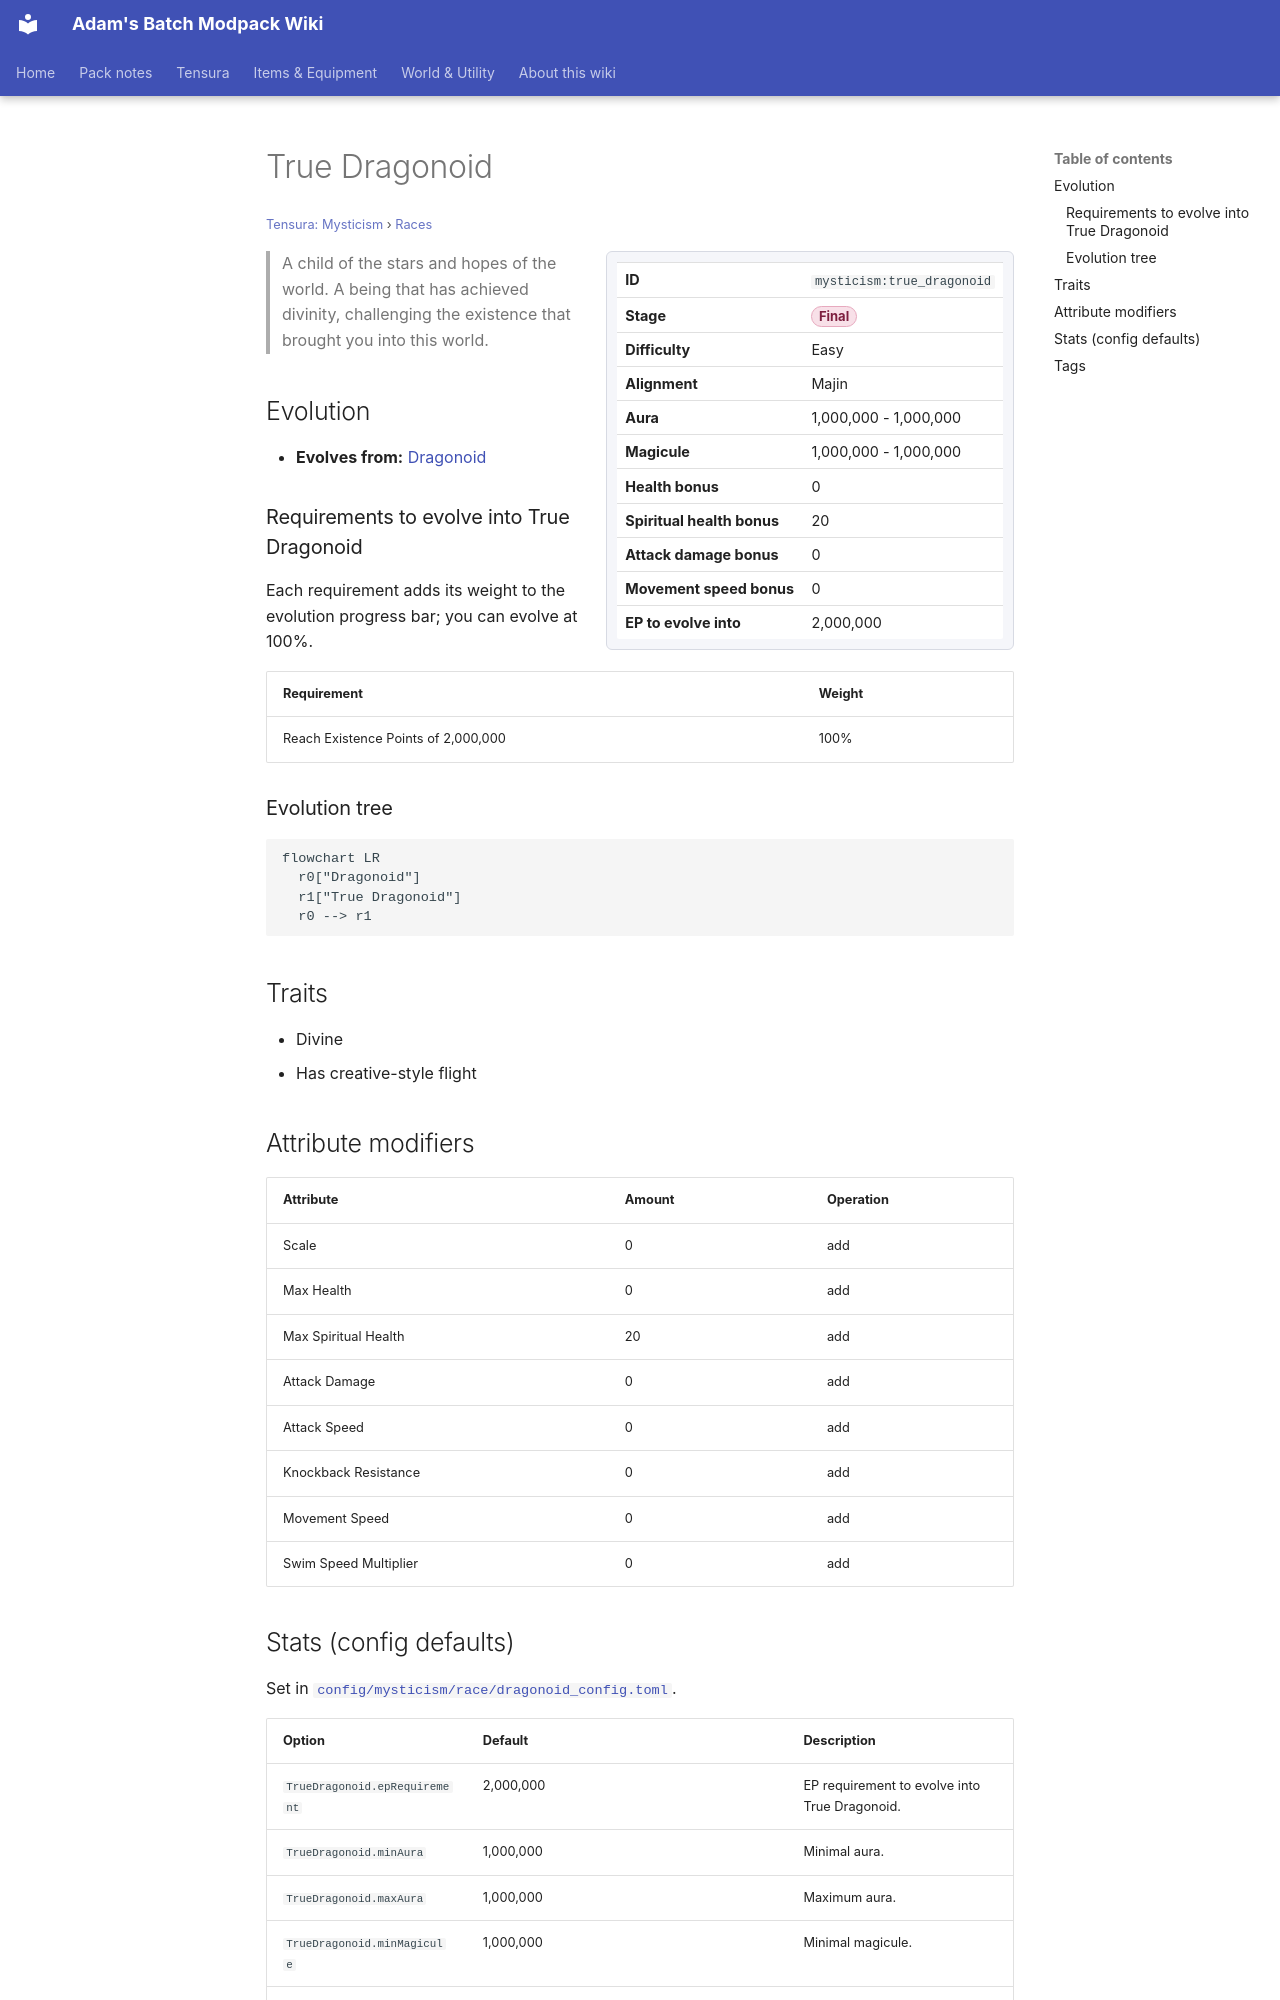

repository: Proteus-Nell/Adams-Batch-MC-Modpack-Wiki · page: tensura-mysticism/races/true-dragonoid/index.html · generator: mkdocs

# True Dragonoid

<small>[Tensura: Mysticism](../index.md) &rsaquo; [Races](index.md)</small>

<div class="infobox" markdown>

| | |
|---|---|
| **ID** | `mysticism:true_dragonoid` |
| **Stage** | <span class="stage stage-final">Final</span> |
| **Difficulty** | Easy |
| **Alignment** | Majin |
| **Aura** | 1,000,000 - 1,000,000 |
| **Magicule** | 1,000,000 - 1,000,000 |
| **Health bonus** | 0 |
| **Spiritual health bonus** | 20 |
| **Attack damage bonus** | 0 |
| **Movement speed bonus** | 0 |
| **EP to evolve into** | 2,000,000 |

</div>

> A child of the stars and hopes of the world. A being that has achieved divinity, challenging the existence that brought you into this world.

## Evolution

- **Evolves from:** [Dragonoid](dragonoid.md)

### Requirements to evolve into True Dragonoid

Each requirement adds its weight to the evolution progress bar; you can evolve at 100%.

| Requirement | Weight |
|---|---|
| Reach Existence Points of 2,000,000 | 100% |

### Evolution tree

```mermaid
flowchart LR
  r0["Dragonoid"]
  r1["True Dragonoid"]
  r0 --> r1
```

## Traits

- Divine
- Has creative-style flight

## Attribute modifiers

| Attribute | Amount | Operation |
|---|---|---|
| Scale | 0 | add |
| Max Health | 0 | add |
| Max Spiritual Health | 20 | add |
| Attack Damage | 0 | add |
| Attack Speed | 0 | add |
| Knockback Resistance | 0 | add |
| Movement Speed | 0 | add |
| Swim Speed Multiplier | 0 | add |
